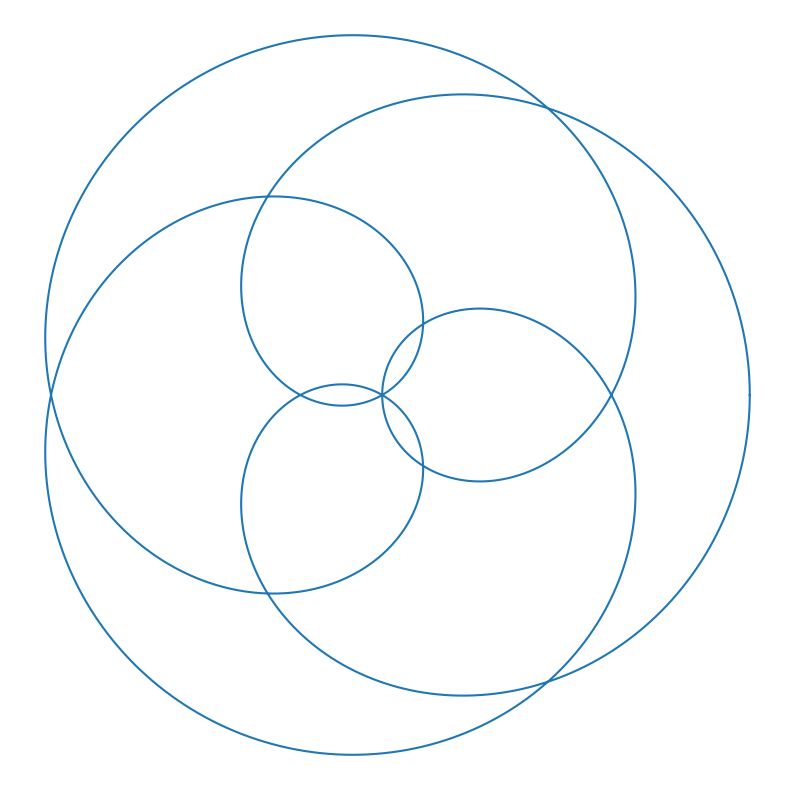

Here is the Python script that generated this plot:
import matplotlib.pyplot as plt
import numpy as np

def simple_rose(k):
    
    assert type(k) == int
    
    if k % 2 == 0:
        pts = np.linspace(0,2*np.pi,1000)
    else:
        pts = np.linspace(0,np.pi,1000)
    
    
    x = np.cos(pts*k)*np.cos(pts)
    y = np.cos(pts*k)*np.sin(pts)
    
    return x,y

def rational_rose(n,d):
    
    assert type(n) == type(d) == int
    pts = np.linspace(0,7*np.pi,1000)
    
    x = np.cos(pts*n/d)*np.cos(pts)
    y = np.cos(pts*n/d)*np.sin(pts)
    
    return x,y

if __name__ == '__main__':
#    x,y = simple_rose(3)
    x,y = rational_rose(3,7)
    
    fig = plt.figure()
    fig.set_size_inches(10,10)
    plt.axes().set_aspect("equal","datalim")
    plt.axis("off")
    plt.plot(x,y)
    
    